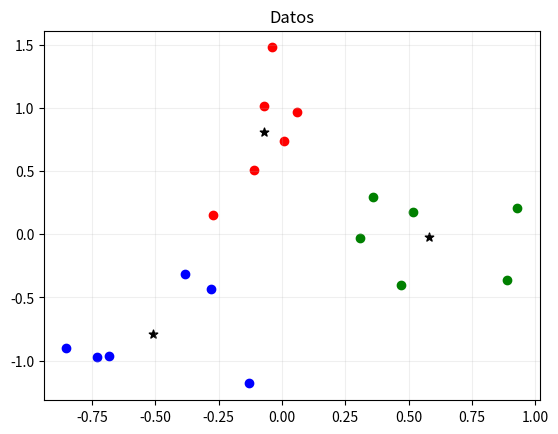
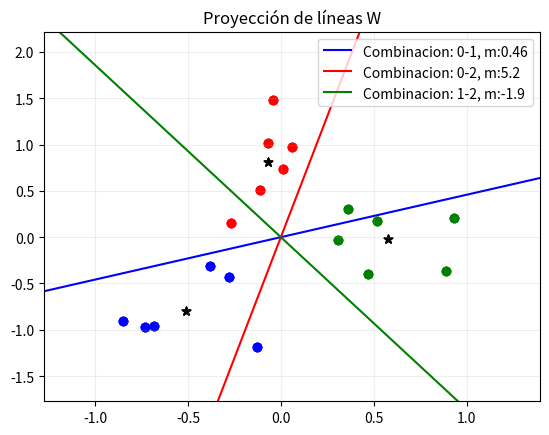

These figures' Python source, in order:
"""
 Universidad Adolfo Ibañez
 Facultad de Ingeniería y Ciencias
 TICS 585 - Reconocimiento de Patrones en imágenes

 Test Fisher 2D LDA
[redacted]
 rev.1.0

"""
import matplotlib.pyplot as plt
import numpy as np
from numpy.random import rand, random
from itertools import combinations
from math import pi,radians
from numpy.matlib import repmat
from numpy.linalg import inv

# FUNCIONES

def ploteo_datos_cluster(Gn, Vk, color, mker):
    plt.figure()
    for i in range(Gn.shape[0]):
        plt.scatter(Gn[i,:,0], Gn[i,:,1], marker=mker[i], color=color[i])
        plt.scatter(Vk[i,0],Vk[i,1], marker='*', color='black', s=40)

    plt.title('Datos')
    plt.grid('both', alpha=0.2)
    plt.show()

def datos(m1, s, N):
    # Generacion de datos inventados
    if (N>5):
        g = 1.5
        x1 = np.array([(np.random.rand(N,1)+m1)*s,
                       (np.random.rand(N,1)+m1+g)*s]).reshape(-1,2)
        th = radians(np.random.randint(0,360))
        ra = np.array([[np.cos(th), -np.sin(th)],
                        [np.sin(th), np.cos(th)]])
            
        x1 = np.matmul(x1,ra)
        X = np.array([x1]).reshape(-1,2)
    else:
        print('Ingrese más de 5 puntos')
    
    return X

def datosHard():
    D=[[-0.1306, -1.1811, 1],
    [-0.7306,   -0.9711, 1],
    [-0.8506,   -0.9011, 1],
    [-0.6806,   -0.9611, 1],
    [-0.3806,   -0.3111, 1],
    [-0.2806,   -0.4311, 1], 
    [-0.2706,    0.1489, 2],
    [-0.1106,    0.5089, 2],
    [ 0.0594,    0.9689, 2],
    [-0.0406,    1.4789, 2],
    [-0.0706,    1.0189, 2],
    [ 0.0094,    0.7389, 2],
    [0.9294,    0.2089, 3],
    [0.3094,   -0.0311, 3],
    [0.3594,    0.2989, 3],
    [0.4694,   -0.4011, 3],
    [0.5194,    0.1789, 3],
    [0.8894,   -0.3611, 3]]

    D = np.array(D)
    
    G =  np.zeros((3,6,2))
    for i in range(3):
        idx= D[:,2]==i+1
        G[i,:,:]= D[idx,0:2]

    return G



#******************************
#      PROGRAMA PRINCIPAL     *
#******************************

#  PARAMETROS: Creación de datos aleatorios
clus = 3      # numero de clusters
pts  = 18      # numero de puntos por cluster
opcion = 0    # 0: datos clase no.8
              # 1: datos aleatorios

color = ['blue','red','green','cyan', 'black', 'yellow']
mker = ['o','o','o','s', 's', 'd']

if not(opcion):
    G = datosHard()
    clus = 3
    pts = 6
else:
    # Datos aleatorios
    G =  np.zeros((clus,pts,2))
    for i in range(clus):
        m1 = np.random.rand(1)*20
        G[i,:,:]= datos(m1,0.3, pts)   #% Cluster i

#% combinaciones de pares
combs = np.array(list(combinations(np.arange(clus),2))).reshape(-1,2)

# Buscamos la media
D = G.reshape(-1,2)
Vm= np.mean(D, axis =0)

p = np.zeros((clus,1))
Vk = np.zeros((clus,2))
Gn = np.zeros((clus,pts,2))
# Centrado
for i in range(clus):
    Vk[i,:] = np.mean(G[i,:,:], axis=0)-Vm         # centramos las medias
    Gn[i,:,:]= G[i,:,:]-repmat(Vm,pts,1)   # centramos los puntos
    p[i] = len(G[i,:,:])/ D.shape[0]        # probabilidad de cada cluster

# Inicialización
Cb = np.zeros((2,2))
Cw = np.zeros((2,2))

ploteo_datos_cluster(Gn, Vk, color, mker)

for k in range(clus):
    Cb = Cb + p[k]*np.matmul((Vk[k,:]-Vm).reshape(2,1), (Vk[k,:]-Vm).reshape(1,2))
    Cw = Cw + p[k]*np.cov(Gn[k,:,:].T)


#Calculamos el índice de Fisher
J = np.trace(np.matmul(inv(Cw),Cb))
print(f' Fisher value:{J}')

# Calculamos las rectas
X = np.array([-2, 2])

W = np.zeros((2,combs.shape[0]))
y = np.zeros((2,combs.shape[0]))


plt.figure()
for j in range(combs.shape[0]):

    for i in range(Gn.shape[0]):
        plt.scatter(Gn[i,:,0], Gn[i,:,1], marker=mker[i], color=color[i])
        plt.scatter(Vk[i,0],Vk[i,1], marker='*', color='black', s=40)

    plt.title('Datos')
    plt.grid('both', alpha=0.2)
    a = combs[j,0]
    b = combs[j,1]
    
    W[:,j] = np.matmul(inv(Cw), (Vk[a,:].T - Vk[b,:].T))
    # pendiente
    m = W[0,j]/W[1,j] 
    y[:,j] = m * X
    lbl= f'Combinacion: {a}-{b}, m:{m:2.2}'
    plt.plot(X,y[:,j], color=color[j], label=lbl )
    plt.title('Proyección de líneas W')
    plt.axis([np.min(Gn[:,:,0])*1.5, 
             np.max(Gn[:,:,0])*1.5,
             np.min(Gn[:,:,1])*1.5, 
             np.max(Gn[:,:,1])*1.5])

plt.legend()
plt.show()